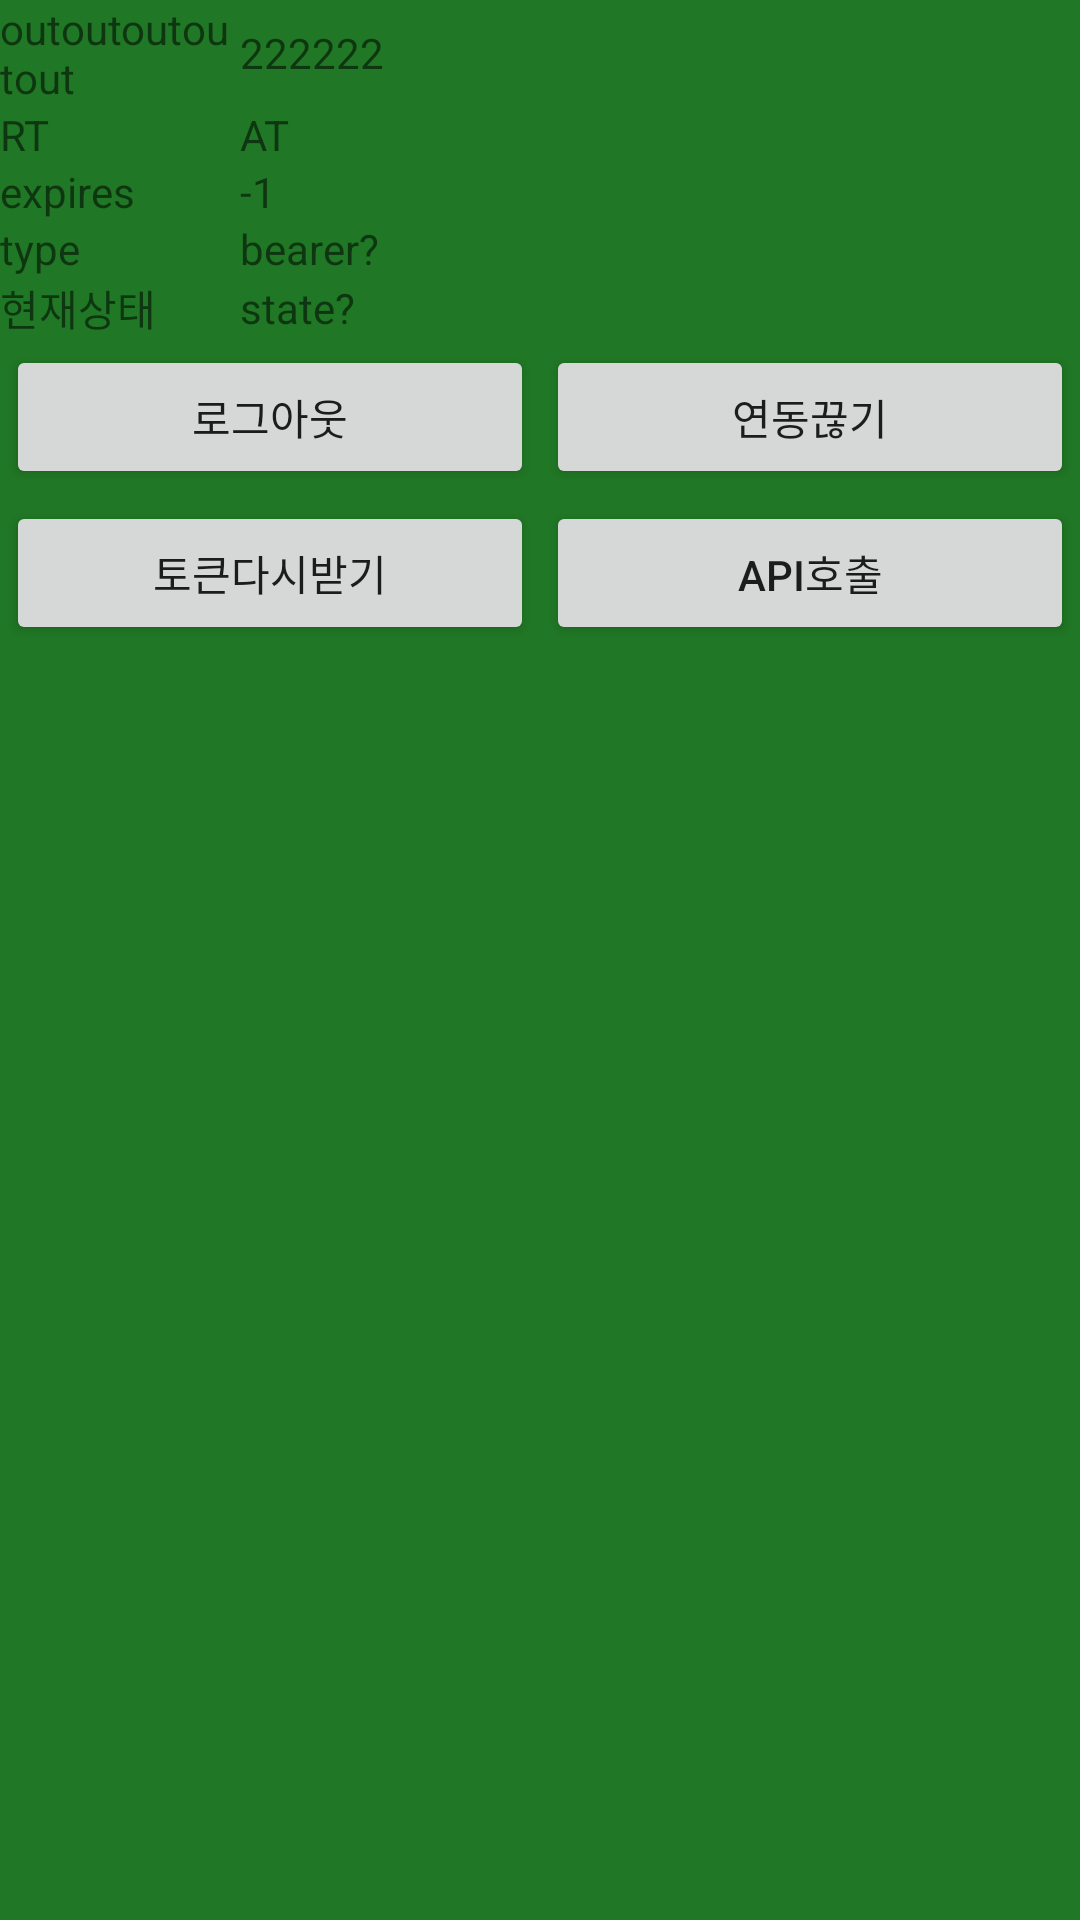

The Android layout XML behind this screen, and the referenced resources:
<!-- AndroidManifest.xml: application theme AppTheme -->
<!-- res/layout/logout_page.xml -->
<?xml version="1.0" encoding="utf-8"?>
<ScrollView xmlns:android="http://schemas.android.com/apk/res/android"
    android:layout_width="fill_parent"
    android:layout_height="fill_parent"
    android:fillViewport="true"
    android:background="#207725">

    <LinearLayout
        android:layout_width="fill_parent"
        android:layout_height="wrap_content"
        android:orientation="vertical"
        android:focusable="true"
        android:focusableInTouchMode="true"
        android:background="#207725">

        <LinearLayout
            android:layout_width="fill_parent"
            android:layout_height="wrap_content"
            android:gravity="center"
            android:orientation="vertical" >
            <LinearLayout
                android:layout_width="fill_parent"
                android:layout_height="wrap_content"
                android:gravity="center"
                android:orientation="horizontal" >

                <TextView
                    android:layout_width="80dp"
                    android:layout_height="wrap_content"
                    android:text="outoutoutoutout" />

                <TextView
                    android:id="@+id/oauth_access_token"
                    android:layout_width="0dip"
                    android:layout_height="wrap_content"
                    android:layout_weight="1"
                    android:text="222222" />
            </LinearLayout>
            <LinearLayout
                android:layout_width="fill_parent"
                android:layout_height="wrap_content"
                android:gravity="center"
                android:orientation="horizontal" >
                <TextView
                    android:layout_width="80dp"
                    android:layout_height="wrap_content"
                    android:text="RT" />
                <TextView
                    android:id="@+id/oauth_refresh_token"
                    android:layout_width="0dip"
                    android:layout_weight="1"
                    android:layout_height="wrap_content"
                    android:text="AT" />
            </LinearLayout>
            <LinearLayout
                android:layout_width="fill_parent"
                android:layout_height="wrap_content"
                android:gravity="center"
                android:orientation="horizontal" >
                <TextView
                    android:layout_width="80dp"
                    android:layout_height="wrap_content"
                    android:text="expires" />
                <TextView
                    android:id="@+id/oauth_expires"
                    android:layout_width="0dip"
                    android:layout_weight="1"
                    android:layout_height="wrap_content"
                    android:text="-1" />
            </LinearLayout>
            <LinearLayout
                android:layout_width="fill_parent"
                android:layout_height="wrap_content"
                android:gravity="center"
                android:orientation="horizontal" >
                <TextView
                    android:layout_width="80dp"
                    android:layout_height="wrap_content"
                    android:text="type" />
                <TextView
                    android:id="@+id/oauth_type"
                    android:layout_width="0dip"
                    android:layout_weight="1"
                    android:layout_height="wrap_content"
                    android:text="bearer?" />
            </LinearLayout>
            <LinearLayout
                android:layout_width="fill_parent"
                android:layout_height="wrap_content"
                android:gravity="center"
                android:orientation="horizontal" >
                <TextView
                    android:layout_width="80dp"
                    android:layout_height="wrap_content"
                    android:text="현재상태" />
                <TextView
                    android:id="@+id/oauth_state"
                    android:layout_width="0dip"
                    android:layout_weight="1"
                    android:layout_height="wrap_content"
                    android:text="state?" />
            </LinearLayout>
        </LinearLayout>

        <LinearLayout
            android:layout_width="fill_parent"
            android:layout_height="wrap_content"
            android:gravity="center"
            android:orientation="horizontal" />

        <LinearLayout
            android:id="@+id/linearLayout2"
            android:layout_width="fill_parent"
            android:layout_height="wrap_content"
            android:gravity="center"
            android:orientation="horizontal" >

            <Button
                android:id="@+id/buttonOAuthLogout"
                style="@style/Button.Menu"
                android:text="로그아웃" />
            <Button
                android:id="@+id/buttonOAuthDeleteToken"
                style="@style/Button.Menu"
                android:text="연동끊기" />

        </LinearLayout>

        <LinearLayout
            android:layout_width="fill_parent"
            android:layout_height="wrap_content"
            android:gravity="center"
            android:orientation="horizontal" >

            <Button
                android:id="@+id/buttonRefresh"
                style="@style/Button.Menu"
                android:text="토큰다시받기" />

            <Button
                android:id="@+id/buttonVerifier"
                style="@style/Button.Menu"
                android:text="API호출" />
        </LinearLayout>
        <LinearLayout
            android:layout_width="fill_parent"
            android:layout_height="0dip"
            android:layout_weight="1" >
            <TextView
                android:id="@+id/api_result_text"
                android:layout_width="fill_parent"
                android:layout_height="wrap_content"
                android:scrollbars="vertical"
                android:textAppearance="?android:attr/textAppearanceMedium" />
        </LinearLayout>

    </LinearLayout>
</ScrollView>
<!-- resources referenced by this layout -->
<resources>
  <style name="Button.Menu" parent="Button">
          <item name="android:layout_width">fill_parent</item>
          <item name="android:layout_weight">1</item>
          <item name="android:ellipsize">marquee</item>
          <item name="android:layout_gravity">center</item>
          <item name="android:lines">1</item>
          <item name="android:onClick">onButtonClick</item>
      </style>
  <style name="AppTheme" parent="Theme.AppCompat.Light.DarkActionBar">
          
          <item name="colorPrimary">@color/colorPrimary</item>
          <item name="colorPrimaryDark">@color/colorPrimaryDark</item>
          <item name="colorAccent">@color/colorAccent</item>
          
          <item name="windowActionBar">false</item>
          <item name="windowNoTitle">true</item>
      </style>
  <style name="Button">
          <item name="android:layout_height">wrap_content</item>
          <item name="android:layout_margin">2dip</item>
      </style>
  <color name="colorPrimary">#F4B11D</color>
  <color name="colorPrimaryDark">#ffb000</color>
  <color name="colorAccent">#4CA4D6</color>
</resources>
